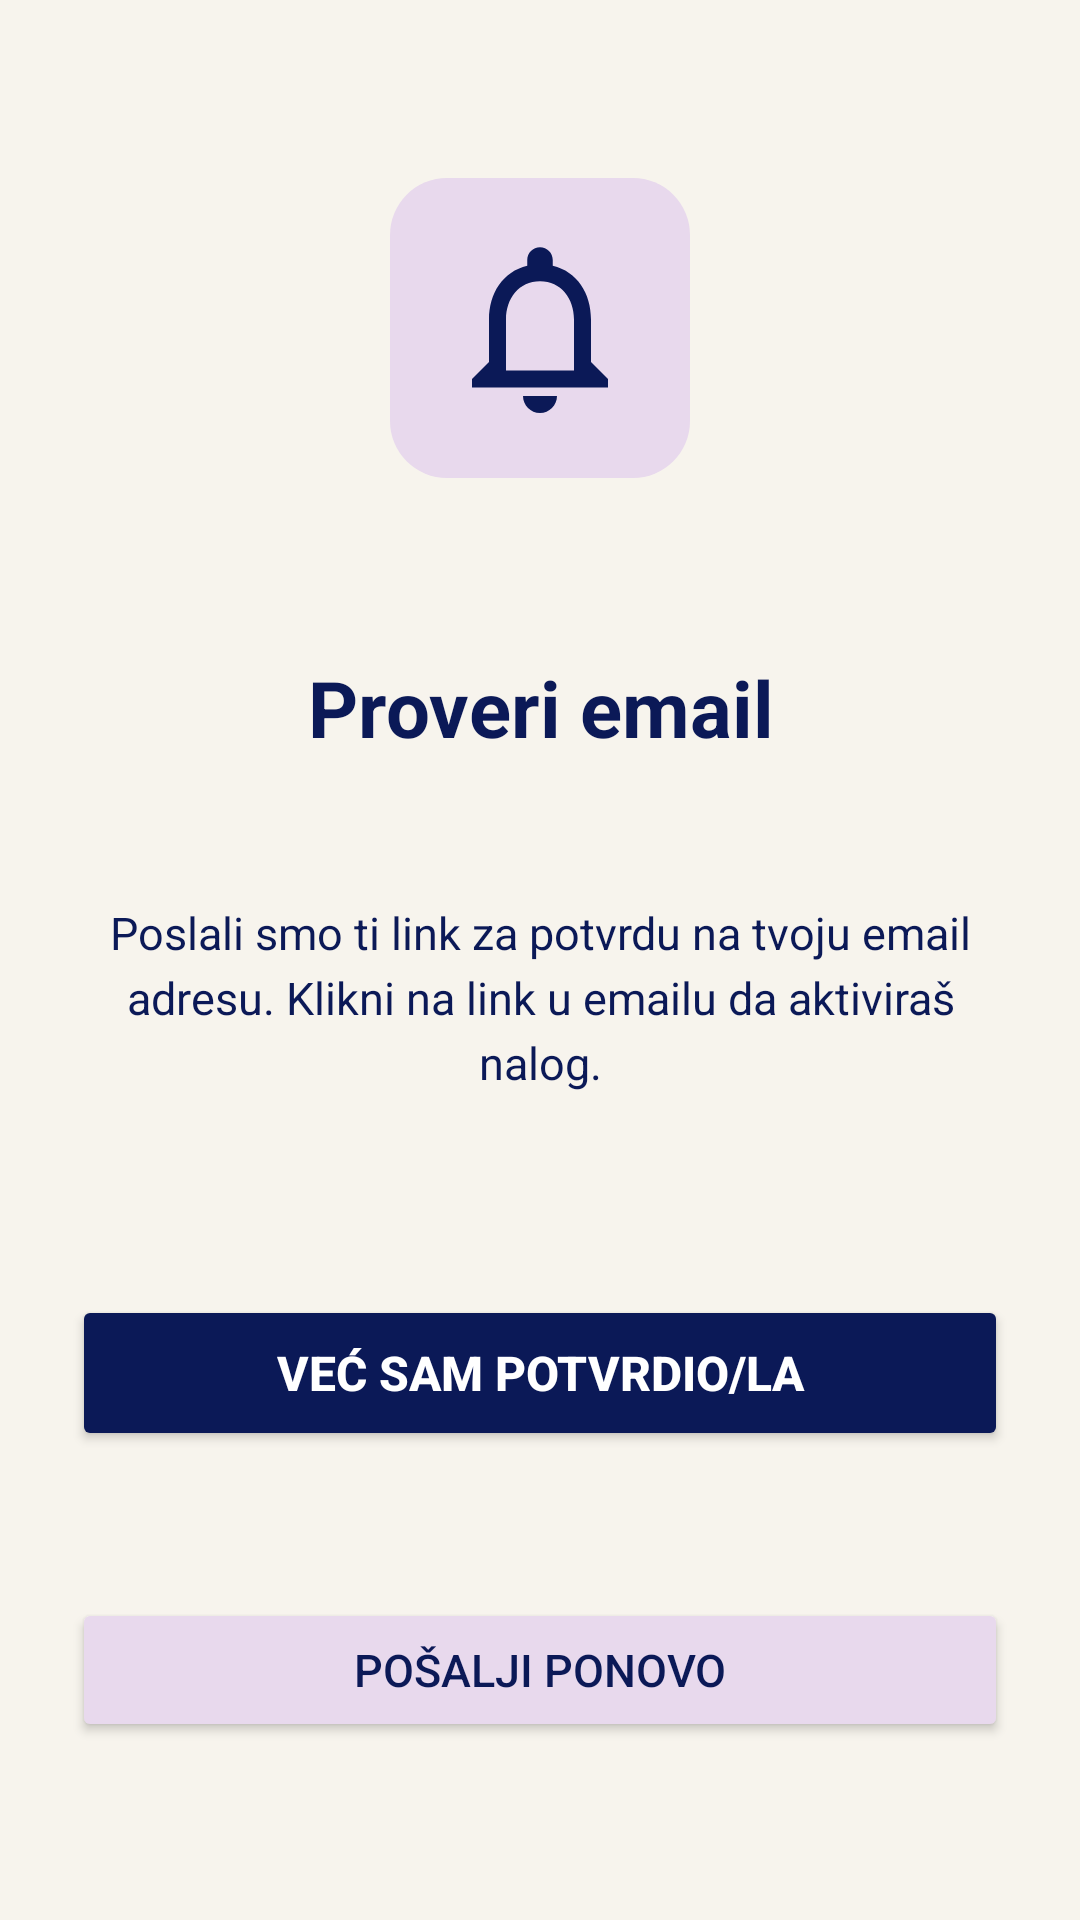

Layout XML and referenced resources for this Android screen:
<!-- AndroidManifest.xml: application theme Theme.Sabona -->
<!-- res/layout/activity_verify_email.xml -->
<?xml version="1.0" encoding="utf-8"?>
<androidx.constraintlayout.widget.ConstraintLayout
    xmlns:android="http://schemas.android.com/apk/res/android"
    xmlns:app="http://schemas.android.com/apk/res-auto"
    android:layout_width="match_parent"
    android:layout_height="match_parent"
    android:background="@color/lace"
    android:padding="24dp">

    
    <ImageView
        android:id="@+id/imgEmail"
        android:layout_width="100dp"
        android:layout_height="100dp"
        android:src="@drawable/outline_notifications_24"
        app:tint="@color/dark_blue"
        android:padding="16dp"
        android:background="@drawable/profile_circle_bg"
        app:layout_constraintTop_toTopOf="parent"
        app:layout_constraintStart_toStartOf="parent"
        app:layout_constraintEnd_toEndOf="parent"
        app:layout_constraintBottom_toTopOf="@id/tvVerifyTitle"
        app:layout_constraintVerticalChainStyle="packed"
        android:layout_marginBottom="24dp" />

    <TextView
        android:id="@+id/tvVerifyTitle"
        android:layout_width="0dp"
        android:layout_height="wrap_content"
        android:text="Proveri email"
        android:textColor="@color/dark_blue"
        android:textSize="26sp"
        android:textStyle="bold"
        android:gravity="center"
        android:layout_marginBottom="12dp"
        app:layout_constraintTop_toBottomOf="@id/imgEmail"
        app:layout_constraintStart_toStartOf="parent"
        app:layout_constraintEnd_toEndOf="parent"
        app:layout_constraintBottom_toTopOf="@id/tvVerifyMessage" />

    <TextView
        android:id="@+id/tvVerifyMessage"
        android:layout_width="0dp"
        android:layout_height="wrap_content"
        android:text="Poslali smo ti link za potvrdu na tvoju email adresu. Klikni na link u emailu da aktiviraš nalog."
        android:textColor="@color/dark_blue"
        android:textSize="15sp"
        android:gravity="center"
        android:lineSpacingExtra="4dp"
        android:layout_marginBottom="32dp"
        app:layout_constraintTop_toBottomOf="@id/tvVerifyTitle"
        app:layout_constraintStart_toStartOf="parent"
        app:layout_constraintEnd_toEndOf="parent"
        app:layout_constraintBottom_toTopOf="@id/btnCheckVerification" />

    <Button
        android:id="@+id/btnCheckVerification"
        android:layout_width="0dp"
        android:layout_height="52dp"
        android:text="Već sam potvrdio/la"
        android:textSize="16sp"
        android:textStyle="bold"
        android:textColor="@color/white"
        android:backgroundTint="@color/dark_blue"
        android:layout_marginBottom="14dp"
        app:layout_constraintTop_toBottomOf="@id/tvVerifyMessage"
        app:layout_constraintStart_toStartOf="parent"
        app:layout_constraintEnd_toEndOf="parent"
        app:layout_constraintBottom_toTopOf="@id/btnResendEmail" />

    <Button
        android:id="@+id/btnResendEmail"
        android:layout_width="0dp"
        android:layout_height="48dp"
        android:text="Pošalji ponovo"
        android:textSize="15sp"
        android:textColor="@color/dark_blue"
        android:backgroundTint="@color/petal"
        app:layout_constraintTop_toBottomOf="@id/btnCheckVerification"
        app:layout_constraintStart_toStartOf="parent"
        app:layout_constraintEnd_toEndOf="parent"
        app:layout_constraintBottom_toBottomOf="parent" />

</androidx.constraintlayout.widget.ConstraintLayout>
<!-- resources referenced by this layout -->
<resources>
  <color name="dark_blue">#0B1957</color> //toolbar, header
  <color name="lace">#F7F4ED</color>  //glavna pozadina
  <color name="petal">#E8D9ED</color>  // kartice, sekcije
  <color name="white">#FFFFFFFF</color>
  <!-- drawable outline_notifications_24 (drawable) -->
  <vector xmlns:android="http://schemas.android.com/apk/res/android"
      android:width="24dp"
      android:height="24dp"
      android:viewportWidth="24"
      android:viewportHeight="24">
  
      <path
          android:fillColor="#FFFFFFFF"
          android:pathData="M12,22c1.1,0 2,-0.9 2,-2h-4c0,1.1 0.9,2 2,2zM18,16v-5c0,-3.07 -1.63,-5.64 -4.5,-6.32V4c0,-0.83 -0.67,-1.5 -1.5,-1.5S10.5,3.17 10.5,4v0.68C7.64,5.36 6,7.92 6,11v5l-2,2v1h16v-1l-2,-2zM16,17H8v-6c0,-2.48 1.51,-4.5 4,-4.5s4,2.02 4,4.5v6z" />
  </vector>
  <!-- drawable profile_circle_bg (drawable) -->
  <shape xmlns:android="http://schemas.android.com/apk/res/android">
      <solid android:color="@color/petal" />
      <corners android:radius="19dp" />
  </shape>
  <style name="Theme.Sabona" parent="Base.Theme.Sabona" />
  <style name="Base.Theme.Sabona" parent="Theme.Material3.DayNight.NoActionBar">
          
          
      </style>
</resources>
